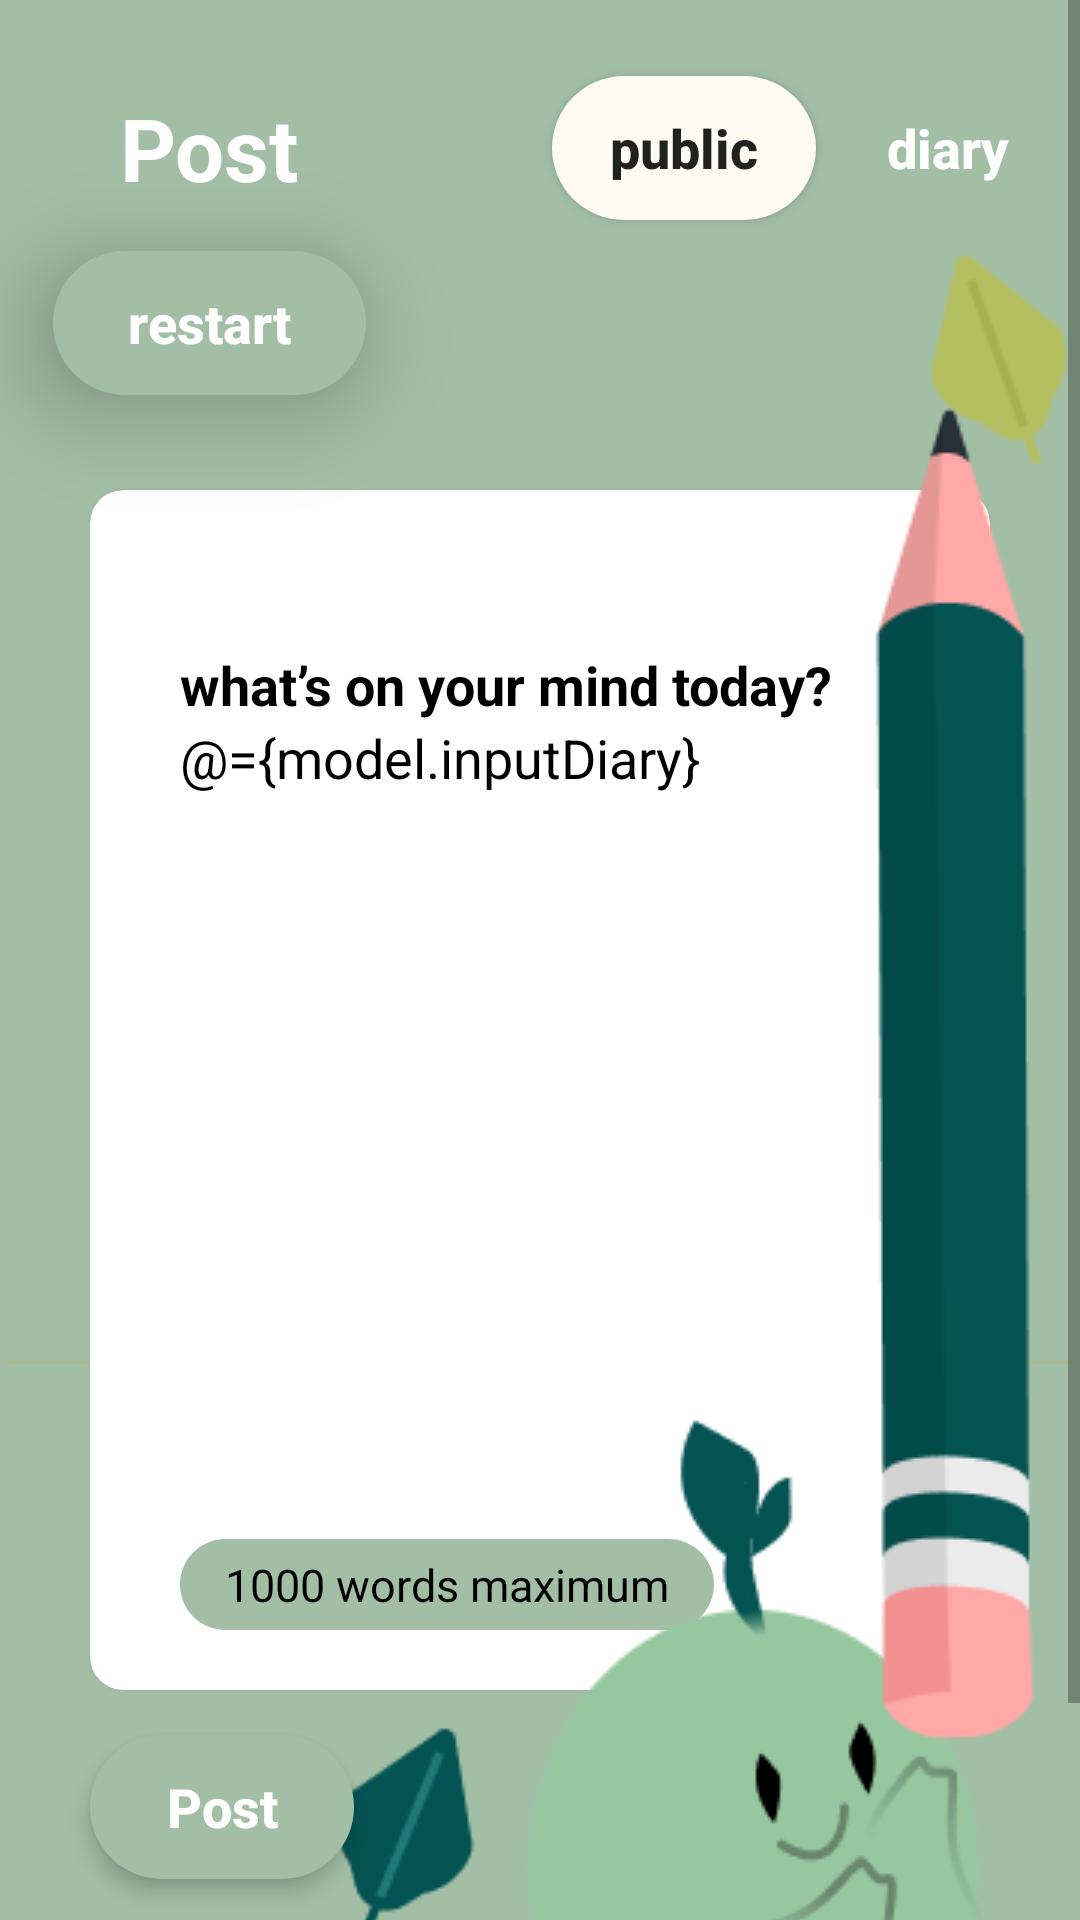

Produce the Android XML layout that renders to this screen, including the resource entries it uses.
<!-- AndroidManifest.xml: application theme Theme.LearningProject -->
<!-- res/layout/fragment_post.xml -->
<?xml version="1.0" encoding="utf-8"?>
<layout xmlns:android="http://schemas.android.com/apk/res/android"
    xmlns:app="http://schemas.android.com/apk/res-auto"
    xmlns:tools="http://schemas.android.com/tools">

    <data>

        <variable
            name="model"
            type="com.example.learningproject.home.viewmodel.PostViewModel" />
    </data>

    <ScrollView
        android:layout_width="match_parent"
        android:layout_height="match_parent"
        android:fillViewport="true"
        tools:context=".home.view.PostFragment">

        <androidx.constraintlayout.widget.ConstraintLayout
            android:layout_width="match_parent"
            android:layout_height="wrap_content"
            android:background="@color/postBackGround">

            <TextView
                android:id="@+id/txtPost"
                android:layout_width="wrap_content"
                android:layout_height="wrap_content"
                android:layout_marginStart="40dp"
                android:layout_marginTop="30dp"
                android:text="@string/post"
                android:textColor="@color/white"
                android:textSize="29sp"
                android:textStyle="bold"
                app:layout_constraintStart_toStartOf="parent"
                app:layout_constraintTop_toTopOf="parent" />

            <Button
                android:id="@+id/btnPublic"
                android:layout_width="wrap_content"
                android:layout_height="wrap_content"
                android:background="@drawable/dialog_confirm_logout_bg"
                android:text="@string/post_public"
                android:textAllCaps="false"
                android:textSize="18sp"
                android:textStyle="bold"
                app:layout_constraintBottom_toBottomOf="@+id/txtPost"
                app:layout_constraintEnd_toStartOf="@id/btnPrivate"
                app:layout_constraintTop_toTopOf="@+id/txtPost" />

            <Button
                android:id="@+id/btnPrivate"
                android:layout_width="wrap_content"
                android:layout_height="wrap_content"
                android:background="@android:color/transparent"
                android:text="@string/post_private"
                android:textAllCaps="false"
                android:textColor="@color/white"
                android:textSize="18sp"
                android:textStyle="bold"
                app:layout_constraintBottom_toBottomOf="@+id/txtPost"
                app:layout_constraintEnd_toEndOf="parent"
                app:layout_constraintTop_toTopOf="@+id/txtPost" />

            <Button
                android:id="@+id/btnPostRestart"
                android:layout_width="wrap_content"
                android:layout_height="wrap_content"
                android:layout_marginTop="15dp"
                android:background="@drawable/dialog_confirm_logout_bg"
                android:backgroundTint="@color/postBackGround"
                android:elevation="10dp"
                android:onClick="@{()->model.onClickRestart()}"
                android:paddingHorizontal="25dp"
                android:stateListAnimator="@null"
                android:text="@string/restart"
                android:textAllCaps="false"
                android:textColor="@color/white"
                android:textSize="18sp"
                android:textStyle="bold"
                android:translationZ="10dp"
                app:layout_constraintEnd_toEndOf="@+id/txtPost"
                app:layout_constraintStart_toStartOf="@+id/txtPost"
                app:layout_constraintTop_toBottomOf="@+id/txtPost" />

            <ImageView
                android:id="@+id/imgLeaf"
                android:layout_width="wrap_content"
                android:layout_height="wrap_content"
                android:contentDescription="@string/todo"
                android:src="@drawable/leaf_green_right"
                app:layout_constraintEnd_toEndOf="parent"
                app:layout_constraintTop_toBottomOf="@+id/btnPrivate" />

            <androidx.cardview.widget.CardView
                android:id="@+id/postCardView"
                android:layout_width="match_parent"
                android:layout_height="400dp"
                android:layout_marginHorizontal="30dp"
                android:background="@color/white"
                app:cardCornerRadius="11dp"
                app:layout_constraintTop_toBottomOf="@+id/imgLeaf">

                <RelativeLayout
                    android:layout_width="match_parent"
                    android:layout_height="match_parent"
                    android:orientation="vertical"
                    android:paddingHorizontal="30dp">

                    <TextView
                        android:id="@+id/txtPostDate"
                        android:layout_width="wrap_content"
                        android:layout_height="wrap_content"
                        android:layout_marginTop="35dp"
                        android:text="@{model.inputData}"
                        android:textColor="@color/postText"
                        android:textSize="13sp"
                        android:textStyle="bold"
                        tools:text="march 6, 2022" />

                    <TextView
                        android:id="@+id/txtPostToday"
                        android:layout_width="match_parent"
                        android:layout_height="wrap_content"
                        android:layout_below="@+id/txtPostDate"
                        android:text="@string/what_s_on_your_mind_today"
                        android:textColor="@color/black"
                        android:textSize="18sp"
                        android:textStyle="bold" />

                    <EditText
                        android:id="@+id/edtPost"
                        android:layout_width="match_parent"
                        android:layout_height="match_parent"
                        android:layout_above="@id/txtWordRemain"
                        android:layout_below="@+id/txtPostToday"
                        android:background="@android:color/transparent"
                        android:gravity="start"
                        android:inputType="textMultiLine"
                        android:maxLength="1000"
                        android:text="@={model.inputDiary}"
                        android:textColor="@color/black"
                        android:textSize="18sp" />

                    <TextView
                        android:id="@+id/txtWordRemain"
                        android:layout_width="wrap_content"
                        android:layout_height="wrap_content"
                        android:layout_alignParentBottom="true"
                        android:layout_marginBottom="20dp"
                        android:background="@drawable/dialog_confirm_logout_bg"
                        android:backgroundTint="@color/postBackGround"
                        android:paddingHorizontal="15dp"
                        android:paddingVertical="5dp"
                        android:text="@string/_1000_words_maximum"
                        android:textColor="@color/black"
                        android:textSize="15sp" />
                </RelativeLayout>
            </androidx.cardview.widget.CardView>

            <ImageView
                android:id="@+id/imgPostPencil"
                android:layout_width="wrap_content"
                android:layout_height="wrap_content"
                android:elevation="3dp"
                android:src="@drawable/postpen"
                app:layout_constraintBottom_toBottomOf="@id/postCardView"
                app:layout_constraintEnd_toEndOf="parent"
                app:layout_constraintTop_toTopOf="@id/postCardView" />

            <View
                android:id="@+id/postView"
                android:layout_width="wrap_content"
                android:layout_height="1dp"
                android:background="@drawable/line"
                app:layout_constraintBottom_toBottomOf="@id/imgPostPencil"
                app:layout_constraintEnd_toEndOf="parent"
                app:layout_constraintTop_toTopOf="@id/imgPostPencil"
                app:layout_constraintVertical_bias="0.7" />

            <ImageView
                android:id="@+id/postPear"
                android:layout_width="wrap_content"
                android:layout_height="wrap_content"
                android:elevation="2dp"
                android:src="@drawable/postpear"
                app:layout_constraintEnd_toEndOf="@+id/postCardView"
                app:layout_constraintTop_toTopOf="@+id/postView" />

            <ImageView
                android:layout_width="wrap_content"
                android:layout_height="wrap_content"
                android:src="@drawable/leaf_right"
                app:layout_constraintEnd_toStartOf="@+id/postPear"
                app:layout_constraintHorizontal_bias="1"
                app:layout_constraintStart_toStartOf="parent"
                app:layout_constraintTop_toBottomOf="@+id/postCardView" />

            <Button
                android:id="@+id/btnPost"
                android:layout_width="wrap_content"
                android:layout_height="wrap_content"
                android:layout_marginTop="15dp"
                android:background="@drawable/dialog_confirm_logout_bg"
                android:backgroundTint="@color/postBackGround"
                android:onClick="@{()->model.onPostDiary()}"
                android:text="@string/post"
                android:textAllCaps="false"
                android:textColor="@color/white"
                android:textSize="18sp"
                android:textStyle="bold"
                android:translationZ="2dp"
                app:layout_constraintStart_toStartOf="@+id/postCardView"
                app:layout_constraintTop_toBottomOf="@+id/postCardView" />
        </androidx.constraintlayout.widget.ConstraintLayout>
    </ScrollView>
</layout>
<!-- resources referenced by this layout -->
<resources>
  <color name="black">#FF000000</color>
  <color name="postBackGround">#A2BFA6</color>
  <color name="postText">#CCCCCC</color>
  <color name="white">#FFFFFFFF</color>
  <!-- drawable dialog_confirm_logout_bg (drawable) -->
  <?xml version="1.0" encoding="utf-8"?>
  <shape xmlns:android="http://schemas.android.com/apk/res/android"
      android:shape="rectangle">
      <solid android:color="@color/login" />
      <corners android:radius="40dp" />
  </shape>
  <!-- drawable leaf_green_right: png bitmap (drawable, 1412 bytes) -->
  <!-- drawable leaf_right: png bitmap (drawable, 1675 bytes) -->
  <!-- drawable line (drawable) -->
  <vector
      xmlns:android="http://schemas.android.com/apk/res/android"
      xmlns:aapt="http://schemas.android.com/aapt"
      android:width="125dp"
      android:height="1dp"
      android:viewportWidth="125"
      android:viewportHeight="1"
      >
  
      <group>
  
          <clip-path
              android:pathData="M0.5 0.5H124.5H0.5Z"
              />
  
      </group>
  
      <path
          android:pathData="M0.5 0.5H124.5H0.5Z"
          android:strokeWidth="1"
          android:strokeColor="#A8BB92"
          />
  
  </vector>
  <!-- drawable postpear: png bitmap (drawable, 7038 bytes) -->
  <!-- drawable postpen: png bitmap (drawable, 4811 bytes) -->
  <string name="_1000_words_maximum">1000 words maximum</string>
  <string name="post">Post</string>
  <string name="post_private">diary</string>
  <string name="post_public">public</string>
  <string name="restart">restart</string>
  <string name="todo">TODO</string>
  
      // sign in
  <string name="what_s_on_your_mind_today">what’s on your mind today?</string>
  <style name="Theme.LearningProject" parent="Theme.AppCompat.Light.NoActionBar">
          
          <item name="colorPrimary">#939191</item>
          <item name="android:windowLightStatusBar">true</item>
          <item name="colorPrimaryVariant">@color/homeColor</item>
          <item name="colorOnPrimary">@color/white</item>
          
          <item name="colorSecondary">@color/teal_200</item>
          <item name="colorSecondaryVariant">@color/teal_700</item>
          <item name="colorOnSecondary">@color/black</item>
          
          <item name="android:statusBarColor" tools:targetApi="l">?attr/colorPrimaryVariant</item>
          
      </style>
  <color name="login">#FFFBF3</color>
  <color name="homeColor">#FFFBF3</color>
  <color name="teal_200">#FF03DAC5</color>
  <color name="teal_700">#FF018786</color>
</resources>
